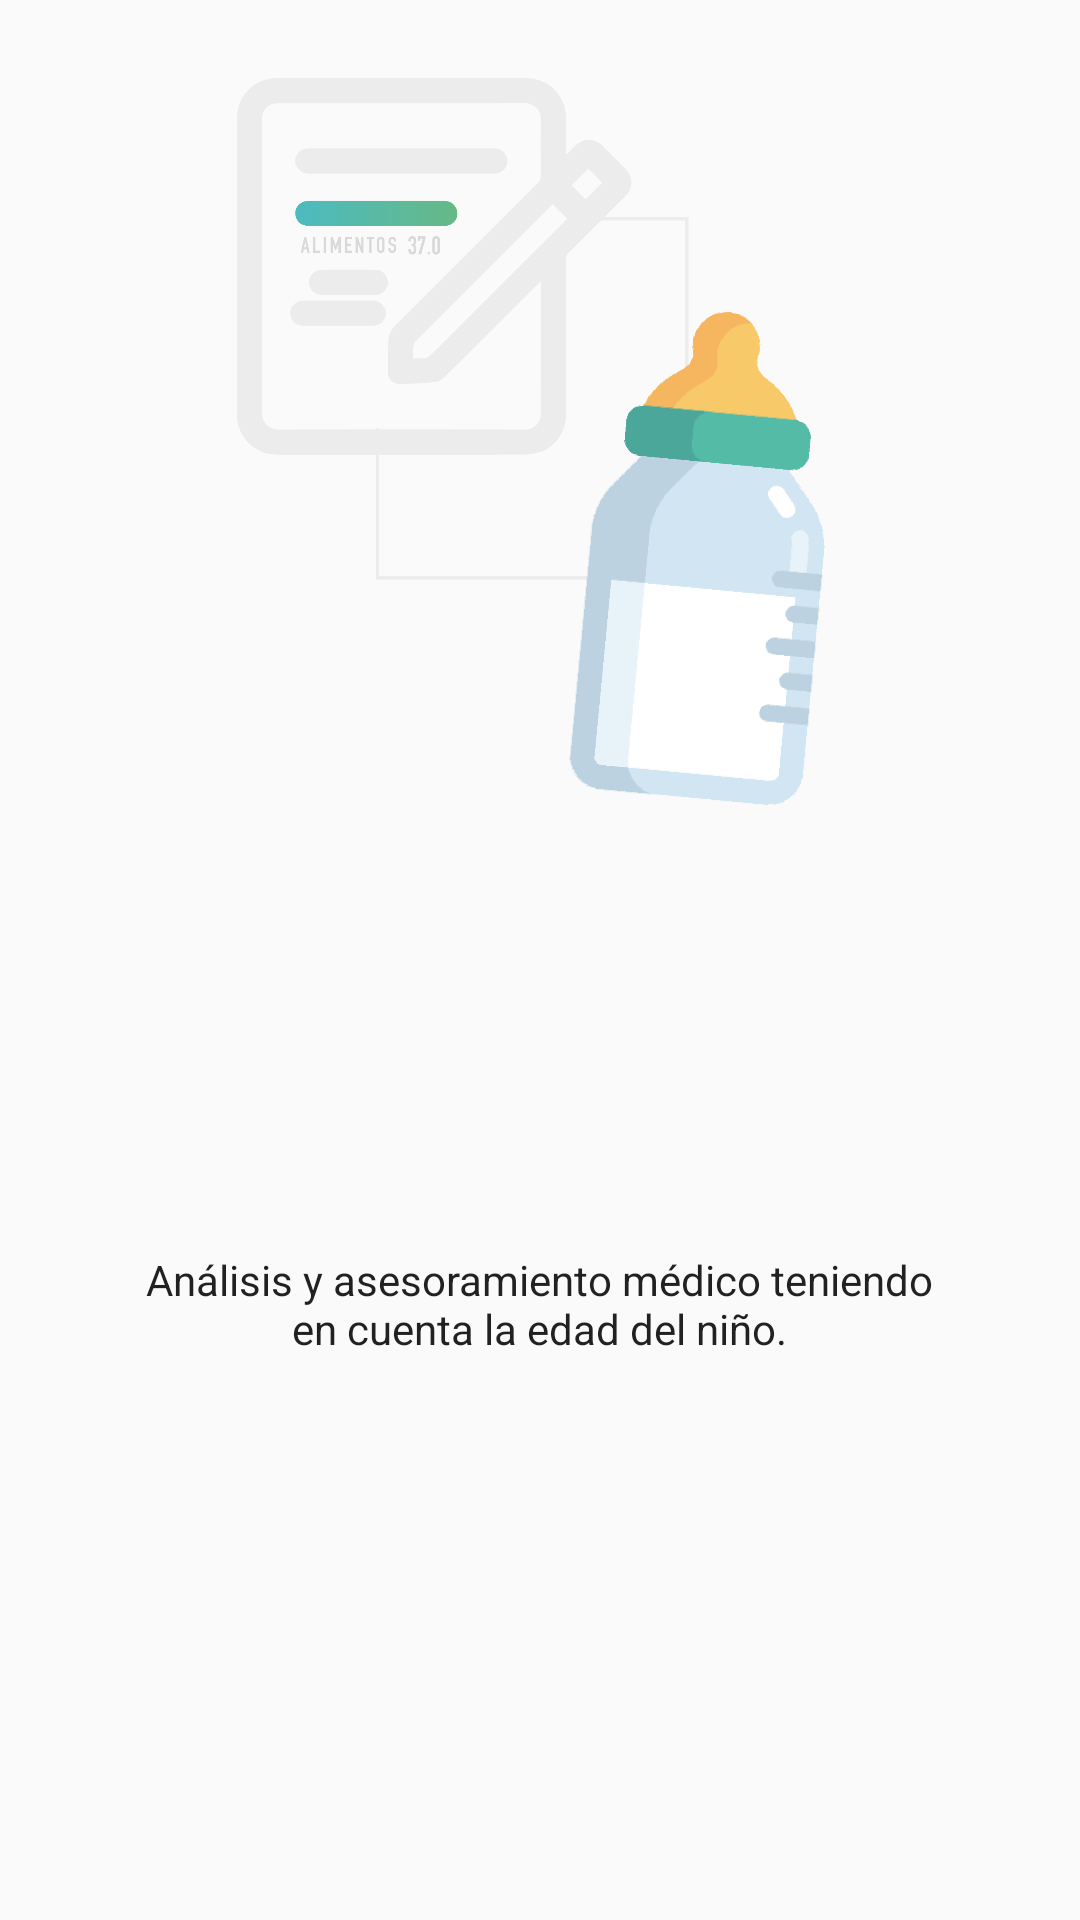

Android layout source for this screen:
<!-- AndroidManifest.xml: application theme HiddenTitleTheme -->
<!-- res/layout/carousel_view4.xml -->
<?xml version="1.0" encoding="utf-8"?>
<androidx.constraintlayout.widget.ConstraintLayout
    xmlns:android="http://schemas.android.com/apk/res/android"
    xmlns:app="http://schemas.android.com/apk/res-auto"
    xmlns:tools="http://schemas.android.com/tools"
    android:layout_width="match_parent"
    android:layout_height="match_parent">

    <ImageView
        android:id="@+id/imageView"
        android:layout_width="0dp"
        android:layout_height="300dp"
        android:contentDescription="@string/descp_carousel_views"
        app:layout_constraintStart_toStartOf="parent"
        app:layout_constraintTop_toTopOf="parent"
        app:srcCompat="@drawable/portada4" />

    <TextView
        android:id="@+id/textView3"
        android:layout_width="276dp"
        android:layout_height="33dp"
        android:layout_marginStart="8dp"
        android:layout_marginEnd="8dp"
        android:layout_marginBottom="8dp"
        android:text="@string/text_corousel_4"
        android:textAlignment="center"
        app:layout_constraintBottom_toBottomOf="parent"
        app:layout_constraintEnd_toEndOf="parent"
        app:layout_constraintHorizontal_bias="0.497"
        app:layout_constraintStart_toStartOf="parent"
        app:layout_constraintTop_toBottomOf="@+id/imageView"
        app:layout_constraintVertical_bias="0.391" />
</androidx.constraintlayout.widget.ConstraintLayout>
<!-- resources referenced by this layout -->
<resources>
  <!-- drawable portada4: png bitmap (drawable, 31332 bytes) -->
  <string name="descp_carousel_views">Vista para el carousel</string>
  <string name="text_corousel_4">Análisis y asesoramiento médico teniendo en cuenta la edad del niño.</string>
  <style name="HiddenTitleTheme" parent="AppTheme">
          <item name="windowNoTitle">true</item>
          <item name="windowActionBar">false</item>
      </style>
  <style name="AppTheme" parent="Theme.AppCompat.Light.DarkActionBar">
          
          <item name="colorPrimary">@color/colorPrimary</item>
          <item name="colorPrimaryDark">@color/colorPrimaryDark</item>
          <item name="colorAccent">@color/colorAccent</item>
          <item name="android:textViewStyle">@font/opensans</item>
          <item name="android:editTextStyle">@font/opensans</item>
      </style>
  <color name="colorPrimary">#83d7ca</color>
  <color name="colorPrimaryDark">#6EB7A9</color>
  <color name="colorAccent">#50a8f8</color>
</resources>
